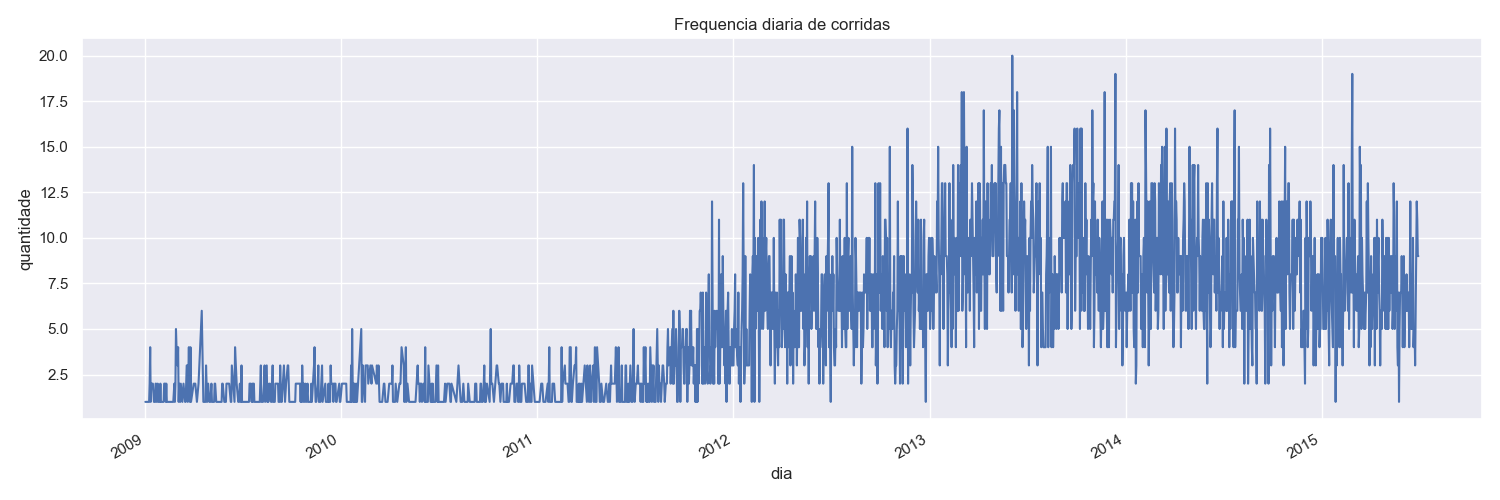

The data file committed next to this chart (first rows):
daily, count
2009-01-02 00:00:00, 1
2009-01-04 00:00:00, 1
2009-01-05 00:00:00, 1
2009-01-07 00:00:00, 1
2009-01-09 00:00:00, 1
2009-01-10 00:00:00, 2
2009-01-11 00:00:00, 4
2009-01-12 00:00:00, 1
2009-01-13 00:00:00, 2
2009-01-14 00:00:00, 2
2009-01-16 00:00:00, 2
2009-01-18 00:00:00, 1
2009-01-20 00:00:00, 1
2009-01-21 00:00:00, 2
2009-01-22 00:00:00, 2
2009-01-23 00:00:00, 1
2009-01-25 00:00:00, 2
2009-01-26 00:00:00, 1
2009-01-27 00:00:00, 1
2009-01-28 00:00:00, 1
2009-01-29 00:00:00, 1
2009-01-30 00:00:00, 2
2009-01-31 00:00:00, 1
2009-02-01 00:00:00, 1
2009-02-02 00:00:00, 1
2009-02-04 00:00:00, 1
2009-02-05 00:00:00, 1
2009-02-06 00:00:00, 2
2009-02-07 00:00:00, 2
2009-02-08 00:00:00, 2
2009-02-09 00:00:00, 1
2009-02-10 00:00:00, 2
2009-02-11 00:00:00, 1
2009-02-14 00:00:00, 1
2009-02-20 00:00:00, 1
2009-02-21 00:00:00, 1
2009-02-22 00:00:00, 1
2009-02-23 00:00:00, 1
2009-02-25 00:00:00, 2
2009-02-26 00:00:00, 1
2009-02-27 00:00:00, 2
2009-02-28 00:00:00, 5
2009-03-01 00:00:00, 4
2009-03-03 00:00:00, 3
2009-03-04 00:00:00, 4
2009-03-05 00:00:00, 1
2009-03-06 00:00:00, 2
2009-03-08 00:00:00, 1
2009-03-09 00:00:00, 2
2009-03-12 00:00:00, 1
2009-03-14 00:00:00, 2
2009-03-17 00:00:00, 1
2009-03-18 00:00:00, 1
2009-03-19 00:00:00, 2
2009-03-20 00:00:00, 3
2009-03-21 00:00:00, 3
2009-03-22 00:00:00, 1
2009-03-24 00:00:00, 4
2009-03-25 00:00:00, 2
2009-03-26 00:00:00, 1
... 1,906 more rows
